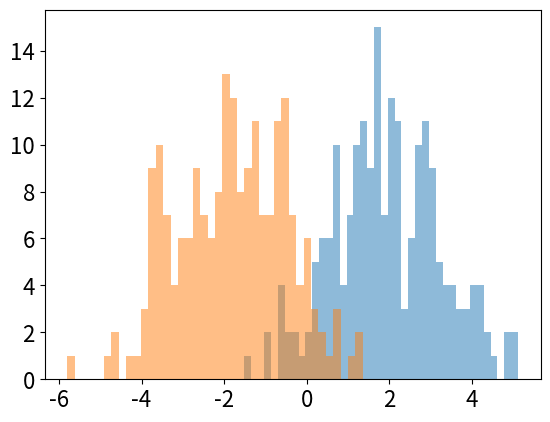

Recreate this plot in Python.
# -*- coding: utf-8 -*-
"""
Created on Mon Nov 23 08:24:34 2020

[redacted]
"""

import matplotlib
import numpy as np
import matplotlib.pyplot as plt

nx, ny = 50, 40
m1 = np.array([0,3])
m2 = np.array([3,2.5])
C1 = C2 = np.array([[2,1], [1,2]], np.float32)
P1 = P2 = 0.5

A = np.linalg.cholesky(C1)
U1 = np.random.randn(200,2)
X1 = U1 @ A.T + m1
U2 = np.random.randn(200,2)
X2 = U2 @ A.T + m2

#new code:
C = np.array([[2,1], [1,2]], np.float32)

Ci = np.linalg.inv(2*C)
uF = Ci @ (m1-m2)
print(uF.shape)
yp1 = X1 @ uF
yp2 = X2 @ uF
matplotlib.rcParams.update({'font.size': 16})
plt.hist(yp1, bins=40,alpha=0.5)
plt.hist(yp2, bins=40,alpha=0.5)
plt.savefig('histogramprojections.png')